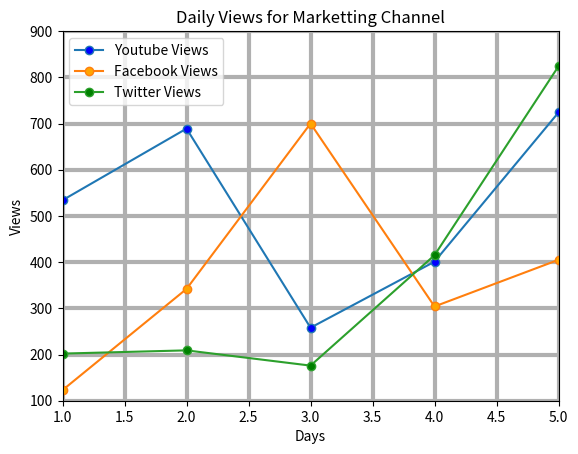

Write the Python code that produced this figure.
import matplotlib.pyplot as plt

youtube_views =  [534, 689, 258, 401, 724, 689, 4045]
facebook_views = [123, 342, 700, 304, 405, 650, 6543]
twitter_views =  [202, 209, 176, 415, 824, 389, 3987]
days = range(1, 8)


plt.plot(days, youtube_views, label = 'Youtube Views', marker = 'o', markerfacecolor = 'b')
plt.plot(days, facebook_views, label = 'Facebook Views', marker = 'o', markerfacecolor = 'orange')
plt.plot(days, twitter_views, label = 'Twitter Views', marker = 'o', markerfacecolor = 'g')


plt.xlabel('Days')
plt.ylabel('Views')

plt.legend(loc = 'upper left')

plt.title('Daily Views for Marketting Channel')

plt.xlim(1, 5)	#this include the scale of graph from  1 to 5 on x axis
plt.ylim(100, 900)

plt.grid(True, linewidth = 3)	#the line width method is used to increaase the width of grids in the graph

plt.show()